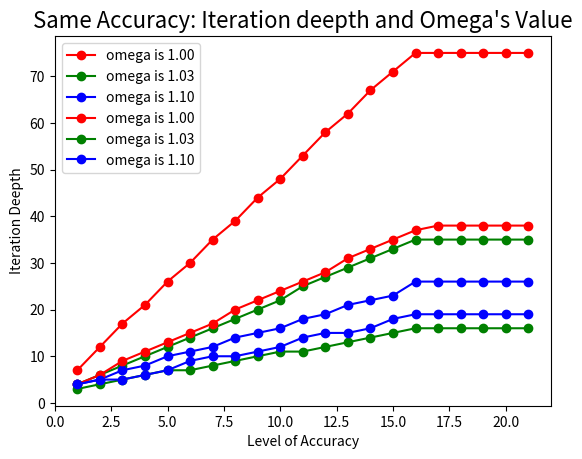

Source code (Python):
# -*- coding: utf-8 -*-
"""
Created on Tue Nov 28 18:30:53 2017

[redacted]
"""

"""filename: 4.5 Relaxation Method.py"""

import matplotlib.pyplot as pl
import numpy as np

class Matrix:
    """Abatrct class representing a Matrix.
    
    The internal structure is a two dimension list.
    """
    def __init__(self,m,n,mainCol = None):
        """
        self.row:            the row of the Matrix
        self.col:            the collumn of the Matrix
        self.CheckedRow:     if one row has been checked,
                             it should not be checked again
        self.body:           the internal storing structure
        self.mainCol:        the coefficient matrix
        """
        self.row = m
        self.col = n
        self.CheckedRow = set(range(self.row))
        self.body = [[0 for i in range(n)] for i in range(m)]
        self.mainCol = mainCol

    def getVal(self):
        """Giving value to each element of the matrix.
        
        Overwrite the original value zeros.
        """
        for i in range(self.row):
            for j in range(self.col):
                self.body[i][j] = input()

    def valid(self,e,kind = None):
        """If these two matrices are not in the right form, return false,
        else return true.
        
        It is useful in the next functions.
        """
        if kind == 'multi':
            # SELF * E
            return self.col == e.row
        
        if self.row != e.row or self.col != e.col:
            return False
        else:
            return True

    def matrixAdd(self,e):
        """One matrix add to another and generate a new one.
        
        The original one would not change.
        """
        self.valid(e)
        # if e and self are not in the same form, return false.
        
        ans = Matrix(self.row,self.col,self.mainCol)
        
        for i in range(self.row):
            for j in range(self.col):
                ans.body[i][j] = self.body[i][j] + e.body[i][j]

        return ans

    def matrixConstMulti(self,const):
        """A constant number multiple a matrix."""
        
        ans = Matrix(self.row,self.col,self.mainCol)
        
        for i in range(self.row):
            for j in range(self.col):
                ans.body[i][j] = self.body[i][j] * const

        return ans

    def matrixMulti(self,e):
        """Return the multiplication of two matrices.
        
        Attention! ans = self * e, not e * self.
        """
        
        self.valid(e,'multi')
        # if e and self could not make multiplication, return false
        
        ans = Matrix(self.row, e.col, e.col)

        for i in range(self.row):
            for j in range(e.col):
                tmp = 0
                for k in range(self.col):
                    tmp += self.body[i][k] * e.body[k][j]
                ans.body[i][j] = tmp
        
        return ans

    def matrixTransform(self,target_row,source_row,times=None):
        """
        case 1:    two coefficient, make coe(1) row times coe(2)
        case 2:    exchange the two rows with 'exchange' reminding
        case 3:    coe(1) rows add the coe(3) times of coe(2) row.
        
        """
        
        ans = Matrix(self.row, self.col, self.mainCol)
        for i in range(self.row):   # deep copy
            for j in range(self.col):
                ans.body[i][j] = self.body[i][j]
        
        if times == None:    # special case of matrixTransform(TarRow,times)
            times_tmp = source_row
            for j in range(self.col):
                ans.body[target_row][j] = \
                ans.body[target_row][j] * times_tmp

        elif times == 'exchange':
            for i in range(self.col):
                ans.body[target_row][i], ans.body[source_row][i] \
                    = ans.body[source_row][i], ans.body[target_row][i]
        
        else:
            for i in range(self.col):
                ans.body[target_row][i] += \
                times * ans.body[source_row][i]
        
        return ans

    def matrixTranspose(self):
        """Generate a new matrix which is the transpose of the old one."""
        
        ans = Matrix(self.col,self.row,self.row)
        # main column of ans is meaningless
        
        for i in range(self.row):
            for j in range(self.col):
                ans.body[j][i] = self.body[i][j]
        return ans

    def matrixNormVal(self, kind = 2):
        """
        Return the Normal value of this matrix.
        """
        
        if kind == 'inf':
            """NorVal is the maximum value among the sums of every row. """
            sums = list()
            tmp = 0
            for i in range(self.row):
                for j in range(self.col):
                    tmp += self.body[i][j]
                sums.append(tmp)
                tmp = 0
        
            sums = Quick_Sort(sums)     # quick sort algorithm
            return sums[-1]
    
        elif kind == 1:
            """NorVal is the maximum value among the sums of every column. """
            sums = list()
            tmp = 0
            for i in range(self.col):
                for j in range(self.row):
                    tmp += self.body[j][i]
                sums.append(tmp)
                tmp = 0
        
            sums = Quick_Sort(sums)
            return sums[-1]
    
        elif kind == 2:
            """
            The solving of eig is a little difficult for me,
            I will change the code after learning more later.
        
            Now I use the numpy package to solve it.
            """
            import numpy as np
        
            MUL = self.matrixMulti(self.matrixTranspose())
            tmp = np.array(MUL.body)

            a,b = np.linalg.eig(tmp)

            return np.sqrt(max(a))
        
        else:
            raise ValueError("""Bad input!\n""")
    
    def matrixInversion(self):
        """Generate a new matrix which is the old one's inversion."""
        
        Max = 0                         # initialize the variable
        position_row = 0                # the row number of the maximum value
        position_col = 0

        
        ans = Matrix(self.row, self.col, self.mainCol)
        for i in range(self.row):
            for j in range(self.col):
                ans.body[i][j] = self.body[i][j]

        eyes = Matrix(self.row, self.col, self.mainCol)
        for i in range(eyes.row):
            eyes.body[i][i] = 1
            ans.body[i] += eyes.body[i]
        
        ans.mainCol = ans.col
        ans.col *= 2
        
        for i in range(ans.row):
            for j in ans.CheckedRow:
                for k in range(ans.mainCol):  # not in all the columns
                    if abs(Max) <= abs(ans.body[j][k]):
                        Max = ans.body[j][k]
                        position_row = j
                        position_col = k
        
            ans = ans.matrixTransform(position_row, 1 / Max)
            
            ans.CheckedRow.remove(position_row)
            
            for j in range(ans.row):
                if j != position_row:
                    ans = ans.matrixTransform\
                    (j, position_row,-1 * ans.body[j][position_col])
            
            Max = 0
            position_row = 0
            position_col = 0
        
        begin = 0
        for j in range(ans.mainCol):
            for i in range(ans.row):
                if ans.body[i][j] == 1:
                    ans = ans.matrixTransform(begin,i,'exchange')
                    begin += 1
        
        new = Matrix(self.row, self.row, None)
        for i in range(new.row):
            for j in range(new.col):
                new.body[i][j] = ans.body[i][j+ans.row]
        ans = new
        return ans

def Quick_Sort(L):
    """A simple code to order a list with quicksort algorithm."""
    
    if len(L) <= 1:
        return L
    
    else:
        less = []
        equal = []
        bigger = []

        pivot = (L[0] + L[-1] + L[len(L)//2]) / 3
        # pivot should be taken seriously!

        for i in range(len(L)):
            if L[i] < pivot:
                less.append(L[i])
            elif(L[i] == pivot):
                equal.append(L[i])
            else:
                bigger.append(L[i])
        less = Quick_Sort(less)
        bigger = Quick_Sort(bigger)

        return less + equal + bigger

#---------------------------new class---------------------------

class MatrixIterMethods:
    """This class includes three methods which could be used in the 
    solving of linear equations.
    
    Method 1:    Jabobi method
    Method 2:    Gauss-Seidel method
    Method 3:    Relaxation method
    
    All these three methods will return x and the iteration deepth.
    """
    
    def __init__(self,A,b,x0,omega=1):
        """Initialize this class.
        
        A:    coefficient matrix
        b:    where Ax = b
        x0:   the original value of x we choose
        
        These global variables would not change after init operation.
        """
        
        if omega == 1:
            if b.col != 1:
                raise ValueError('Bad inputs, please Check it!')
            
            tmp_b = Matrix(b.row, b.col, b.mainCol)
            for i in range(b.row):
                for j in range(b.col):
                    tmp_b.body[i][j] = b.body[i][j]
            
            for i in range(tmp_b.row):
                tmp_b.body[i][0] = (tmp_b.body[i][0]) / A.body[i][i]
            
            tmp_A = Matrix(A.row, A.col, A.mainCol)
            for i in range(A.row):
                for j in range(A.col):
                    tmp_A.body[i][j] = A.body[i][j]
            
            for i in range(A.row):
                tmp_A = tmp_A.matrixTransform(i,1 / A.body[i][i])
        
            B = Matrix(A.row, A.col, A.mainCol)
            for i in range(B.row):
                for j in range(B.col):
                    if i == j:
                        B.body[i][j] = 0
                    else:
                        B.body[i][j] = -1 * tmp_A.body[i][j]
            ans = (B,tmp_b)
        
        else:
            L = Matrix(A.row, A.col, A.mainCol)
            for i in range(A.row):
                for j in range(A.col):
                    L.body[i][j] = A.body[i][j]
                    if i <= j:
                        L.body[i][j] = 0
            
            U = Matrix(A.row, A.col, A.mainCol)
            for i in range(A.row):
                for j in range(A.col):
                    U.body[i][j] = A.body[i][j]
                    if i >= j:
                        U.body[i][j] = 0
            
            D = Matrix(A.row, A.col, A.mainCol)
            for i in range(A.row):
                for j in range(A.col):
                    D.body[i][j] = A.body[i][j]
                    if i != j:
                        D.body[i][j] = 0
            
            step1 = L.matrixConstMulti(omega)
            step2 = D.matrixAdd(step1)
            step3 = step2.matrixInversion() # mark
            
            step4 = D.matrixConstMulti(-1 * omega)
            step5 = U.matrixConstMulti(-1 * omega)
            step6 = D.matrixAdd(step4)
            step7 = step6.matrixAdd(step5)  # mark
            
            step8 = b.matrixConstMulti(omega)
            
            end_B = step3.matrixMulti(step7)
            end_b = step3.matrixMulti(step8)
            
            ans = (end_B, end_b)
        
        self.B = ans[0]
        self.b = ans[1]
        self.x = Matrix(x0.row, x0.col, x0.mainCol)
        
        for i in range(x0.row):
            for j in range(x0.col):
                self.x.body[i][j] = x0.body[i][j]
    
    def GS_op1(self):
        """Do one time iteration with GS method or Relaxation method.
        
        self.x will be changed after this operation.
        """
        for i in range(self.x.row):
            tmp = 0
            for j in range(self.B.col):
                tmp += self.B.body[i][j] * self.x.body[j][0]
            self.x.body[i][0] = tmp + self.b.body[i][0]
    
    def jacobiMethod(self,accuracy):
        """The iteration would not stop by iter times.
        
        It will stop while the accuracy gets.
        """
        self.__init__(A,b,x0)   # omega uses the default setting
        
        save_tmp = self.x.matrixConstMulti(-1)
        # save the original value for comparing.
        
        step1 = self.B.matrixMulti(self.x)
        step2 = step1.matrixAdd(self.b)
        
        self.x = step2
        # update the value of self.x
        
        p = step2.matrixAdd(save_tmp)
        accu = p.matrixNormVal()
        
        iter_deepth = 1
        
        while(accu > accuracy):
            save_tmp = self.x.matrixConstMulti(-1)
            # save the original value for comparing.
        
            step1 = self.B.matrixMulti(self.x)
            step2 = step1.matrixAdd(self.b)
        
            self.x = step2
            # update the value of self.x
        
            p = step2.matrixAdd(save_tmp)
            accu = p.matrixNormVal()
            
            iter_deepth += 1
        
        return (self.x, iter_deepth)
    
    def gsMethod(self, accuracy):
        """Iteration will stop when the accuracy gets."""
        
        self.__init__(A,b,x0)
        
        save_tmp = self.x.matrixConstMulti(-1)
        # save the original value for comparing.
        
        self.GS_op1()
        # self.x has been changed auto
        
        p = self.x.matrixAdd(save_tmp)
        accu = p.matrixNormVal()
        
        iter_deepth = 1
        
        while(accu > accuracy):
            save_tmp = self.x.matrixConstMulti(-1)
            # save the original value for comparing.
        
            self.GS_op1()
            # self.x has been changed
        
            p = self.x.matrixAdd(save_tmp)
            accu = p.matrixNormVal()
        
            iter_deepth += 1
        
        return(self.x, iter_deepth)
    
    def relaxMethod(self, omega, accuracy):
        """Iteration will stop when the accuracy gets."""
        
        self.__init__(A,b,x0, omega)   # omega uses the default setting
        
        save_tmp = self.x.matrixConstMulti(-1)
        # save the original value for comparing.
        
        step1 = self.B.matrixMulti(self.x)
        step2 = step1.matrixAdd(self.b)
        
        self.x = step2
        # update the value of self.x
        
        p = step2.matrixAdd(save_tmp)
        accu = p.matrixNormVal()
        
        iter_deepth = 1
        
        while(accu > accuracy):
            save_tmp = self.x.matrixConstMulti(-1)
            # save the original value for comparing.
        
            step1 = self.B.matrixMulti(self.x)
            step2 = step1.matrixAdd(self.b)
        
            self.x = step2
            # update the value of self.x
        
            p = step2.matrixAdd(save_tmp)
            accu = p.matrixNormVal()
            
            iter_deepth += 1
        return (self.x, iter_deepth)

def Plot(A, b, x0, e=1e-16):
    """A pure function for ploting.
    
    e is the target accuracy.
    """
    
    ERROR = list()
    tmp = 1
    while tmp > e:
        tmp /= 10
        ERROR.append(tmp)
    
    deepth_1 = list()
    for i in ERROR:
        J = MatrixIterMethods(A, b, x0)
        M_1 = J.relaxMethod(1.0, i)
        # Relaxation factor is 1.0, equal to GSM
        
        deepth_1.append(M_1[1])
    
    deepth_2 = list()
    for i in ERROR:
        M_1 = J.relaxMethod(1.03, i)
        # Relaxation factor is 1.03
        deepth_2.append(M_1[1])
    
    deepth_3 = list()
    for i in ERROR:
        M_1 = J.relaxMethod(1.1,i)
        # Relaxation factor is 1.1
        deepth_3.append(M_1[1])
    
    import math
    for i in range(len(ERROR)):
        ERROR[i] = -1 * math.log10(ERROR[i])
    
    pl.grid()
    pl.title("Same Accuracy: Iteration deepth and Omega's Value",fontsize=16)
    pl.plot(ERROR, deepth_1, 'o-r',label = 'omega is 1.00')
    pl.plot(ERROR, deepth_2, 'o-g',label = 'omega is 1.03')
    pl.plot(ERROR, deepth_3, 'o-b',label = 'omega is 1.10')
    pl.legend()
    pl.xlabel('Level of Accuracy')
    pl.ylabel('Iteration Deepth')
    pl.show()

if __name__ == "__main__":
    
    A = Matrix(6, 6)
    A.body = [[4, -1,  0, -1,  0,  0]\
            ,[-1,  4, -1,  0, -1,  0]\
            ,[ 0, -1,  4,  0,  0, -1]\
            ,[-1,  0,  0,  4, -1,  0]\
            ,[ 0, -1,  0, -1,  4, -1]\
            ,[ 0,  0, -1,  0, -1,  4]]
    
    b = Matrix(6, 1)
    b.body = [[0],[5],[0],[6],[-2],[6]]
    
    x0 = Matrix(6, 1)
    x0.body = [[1],[1],[1],[1],[1],[1]]
    
    Plot(A, b, x0, 1e-20)
    
    A = Matrix(3, 3)
    A.body = [[4, -1,  0]\
            ,[-1,  4, -1]\
            ,[ 0, -1,  4]]

    b = Matrix(3, 1)
    b.body = [[1],[4],[-3]]

    x0 = Matrix(3, 1)
    x0.body = [[1],[1],[1]]

    Plot(A, b, x0, 1e-20)